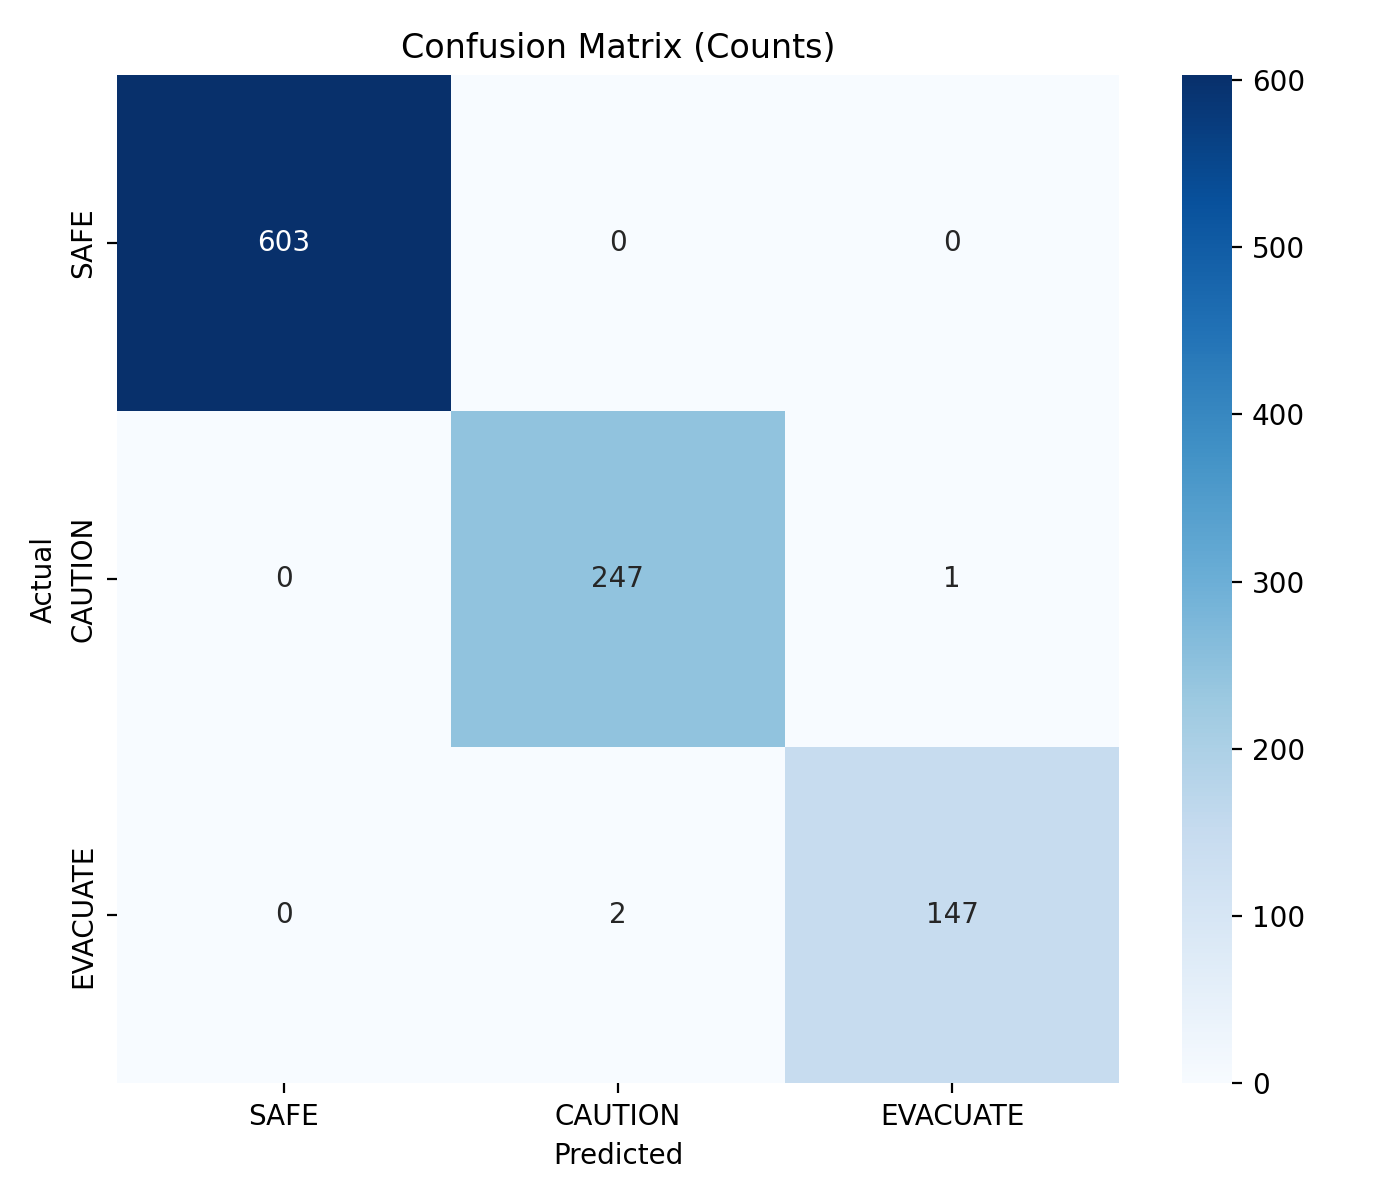

The table this chart was drawn from, first rows:
, SAFE, CAUTION, EVACUATE
SAFE, 603, 0, 0
CAUTION, 0, 247, 1
EVACUATE, 0, 2, 147
